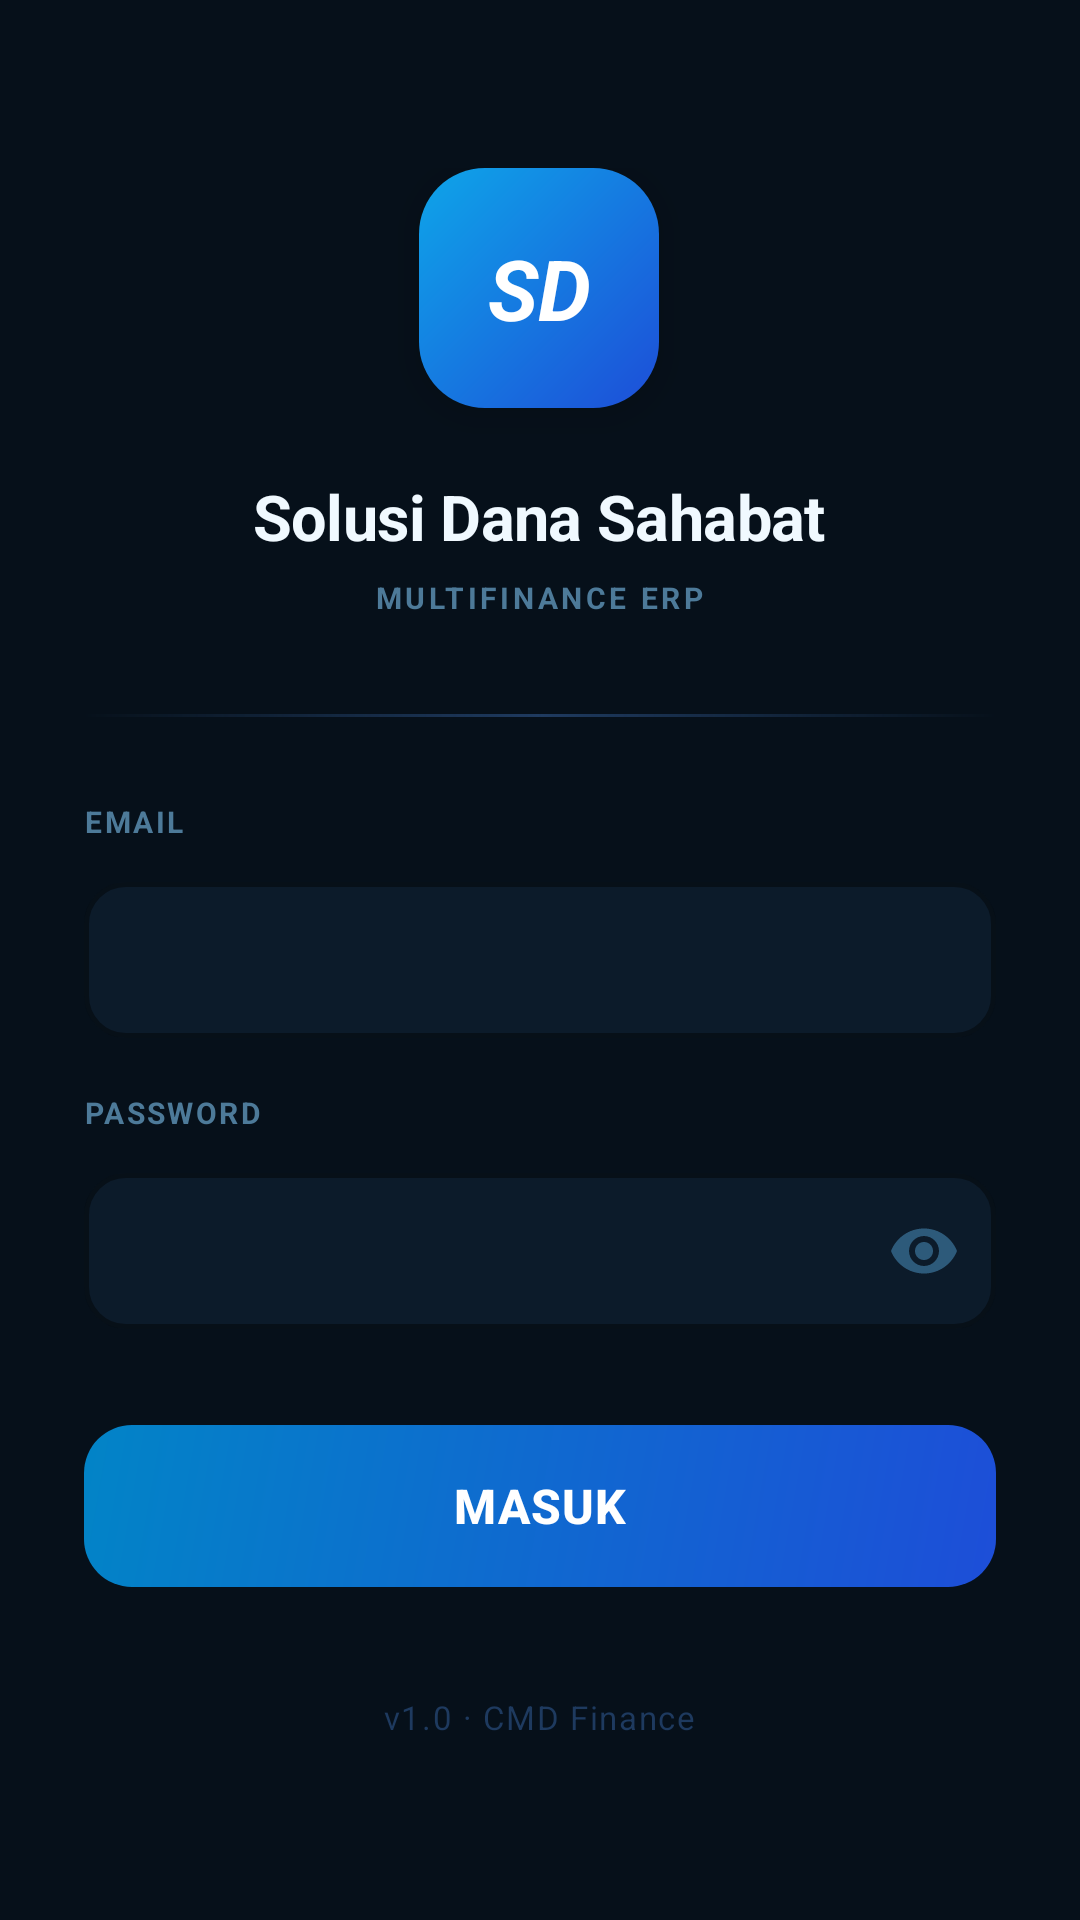

Layout XML and referenced resources for this Android screen:
<!-- AndroidManifest.xml: application theme Theme.SolusidanaSahabat -->
<!-- res/layout/activity_login.xml -->
<?xml version="1.0" encoding="utf-8"?>
<FrameLayout xmlns:android="http://schemas.android.com/apk/res/android"
    xmlns:app="http://schemas.android.com/apk/res-auto"
    android:layout_width="match_parent"
    android:layout_height="match_parent"
    android:background="@drawable/bg_login_dark">

    <ScrollView
        android:layout_width="match_parent"
        android:layout_height="match_parent"
        android:fillViewport="true">

        <LinearLayout
            android:layout_width="match_parent"
            android:layout_height="wrap_content"
            android:orientation="vertical"
            android:gravity="center_horizontal"
            android:paddingHorizontal="28dp"
            android:paddingTop="56dp"
            android:paddingBottom="40dp">

            
            <LinearLayout
                android:layout_width="wrap_content"
                android:layout_height="wrap_content"
                android:orientation="vertical"
                android:gravity="center"
                android:layout_marginBottom="32dp">

                
                <TextView
                    android:layout_width="80dp"
                    android:layout_height="80dp"
                    android:text="SD"
                    android:textSize="28sp"
                    android:textStyle="bold|italic"
                    android:textColor="#FFFFFF"
                    android:gravity="center"
                    android:background="@drawable/bg_login_logo"
                    android:layout_marginBottom="22dp"
                    android:elevation="8dp" />

                <TextView
                    android:layout_width="wrap_content"
                    android:layout_height="wrap_content"
                    android:text="Solusi Dana Sahabat"
                    android:textSize="21sp"
                    android:textStyle="bold"
                    android:textColor="#F0F9FF"
                    android:letterSpacing="-0.01"
                    android:layout_marginBottom="6dp" />

                <TextView
                    android:layout_width="wrap_content"
                    android:layout_height="wrap_content"
                    android:text="MULTIFINANCE ERP"
                    android:textSize="10sp"
                    android:textColor="#4D7A99"
                    android:letterSpacing="0.12"
                    android:textStyle="bold" />

            </LinearLayout>

            
            <View
                android:layout_width="match_parent"
                android:layout_height="1dp"
                android:background="@drawable/bg_login_divider"
                android:layout_marginBottom="28dp" />

            
            <TextView
                android:layout_width="match_parent"
                android:layout_height="wrap_content"
                android:text="EMAIL"
                android:textSize="10sp"
                android:textColor="#4D7A99"
                android:letterSpacing="0.08"
                android:textStyle="bold"
                android:layout_marginBottom="8dp" />

            <com.google.android.material.textfield.TextInputLayout
                android:layout_width="match_parent"
                android:layout_height="wrap_content"
                style="@style/Widget.MaterialComponents.TextInputLayout.OutlinedBox"
                app:boxBackgroundColor="#0C1B2A"
                app:boxStrokeColor="#1A3050"
                app:boxStrokeWidth="1.5dp"
                app:hintTextColor="#4D7A99"
                app:boxCornerRadiusTopStart="14dp"
                app:boxCornerRadiusTopEnd="14dp"
                app:boxCornerRadiusBottomStart="14dp"
                app:boxCornerRadiusBottomEnd="14dp"
                android:layout_marginBottom="18dp">

                <com.google.android.material.textfield.TextInputEditText
                    android:id="@+id/etEmail"
                    android:layout_width="match_parent"
                    android:layout_height="52dp"
                    android:inputType="textEmailAddress"
                    android:imeOptions="actionNext"
                    android:textColor="#D4E8F5"
                    android:textColorHint="#2D5A7A"
                    android:textSize="15sp"
                    android:background="@null" />
            </com.google.android.material.textfield.TextInputLayout>

            
            <TextView
                android:layout_width="match_parent"
                android:layout_height="wrap_content"
                android:text="PASSWORD"
                android:textSize="10sp"
                android:textColor="#4D7A99"
                android:letterSpacing="0.08"
                android:textStyle="bold"
                android:layout_marginBottom="8dp" />

            <com.google.android.material.textfield.TextInputLayout
                android:layout_width="match_parent"
                android:layout_height="wrap_content"
                style="@style/Widget.MaterialComponents.TextInputLayout.OutlinedBox"
                app:boxBackgroundColor="#0C1B2A"
                app:boxStrokeColor="#1A3050"
                app:boxStrokeWidth="1.5dp"
                app:hintTextColor="#4D7A99"
                app:passwordToggleEnabled="true"
                app:passwordToggleTint="#2D5A7A"
                app:boxCornerRadiusTopStart="14dp"
                app:boxCornerRadiusTopEnd="14dp"
                app:boxCornerRadiusBottomStart="14dp"
                app:boxCornerRadiusBottomEnd="14dp"
                android:layout_marginBottom="32dp">

                <com.google.android.material.textfield.TextInputEditText
                    android:id="@+id/etPassword"
                    android:layout_width="match_parent"
                    android:layout_height="52dp"
                    android:inputType="textPassword"
                    android:imeOptions="actionDone"
                    android:textColor="#D4E8F5"
                    android:textColorHint="#2D5A7A"
                    android:textSize="15sp"
                    android:background="@null" />
            </com.google.android.material.textfield.TextInputLayout>

            
            <ProgressBar
                android:id="@+id/progressBar"
                android:layout_width="wrap_content"
                android:layout_height="wrap_content"
                android:layout_gravity="center"
                android:indeterminateTint="#0EA5E9"
                android:layout_marginBottom="12dp"
                android:visibility="gone" />

            
            <Button
                android:id="@+id/btnLogin"
                android:layout_width="match_parent"
                android:layout_height="54dp"
                android:text="Masuk"
                android:textSize="16sp"
                android:textStyle="bold"
                android:textColor="#FFFFFF"
                android:letterSpacing="0.02"
                android:background="@drawable/bg_login_button"
                android:stateListAnimator="@null"
                android:elevation="0dp" />

            
            <TextView
                android:layout_width="wrap_content"
                android:layout_height="wrap_content"
                android:text="v1.0 · CMD Finance"
                android:textSize="11sp"
                android:textColor="#1E3A5F"
                android:letterSpacing="0.05"
                android:layout_marginTop="36dp" />

        </LinearLayout>
    </ScrollView>
</FrameLayout>
<!-- resources referenced by this layout -->
<resources>
  <!-- drawable bg_login_button (drawable) -->
  <?xml version="1.0" encoding="utf-8"?>
  <shape xmlns:android="http://schemas.android.com/apk/res/android"
      android:shape="rectangle">
      <gradient
          android:startColor="#1D4ED8"
          android:endColor="#0284C7"
          android:angle="135"
          android:type="linear" />
      <corners android:radius="16dp" />
  </shape>
  <!-- drawable bg_login_dark (drawable) -->
  <?xml version="1.0" encoding="utf-8"?>
  <shape xmlns:android="http://schemas.android.com/apk/res/android">
      <solid android:color="#06101A" />
  </shape>
  <!-- drawable bg_login_divider (drawable) -->
  <?xml version="1.0" encoding="utf-8"?>
  <shape xmlns:android="http://schemas.android.com/apk/res/android"
      android:shape="rectangle">
      <gradient
          android:startColor="#0000"
          android:centerColor="#1E3A5F"
          android:endColor="#0000"
          android:angle="0"
          android:type="linear" />
  </shape>
  <!-- drawable bg_login_logo (drawable) -->
  <?xml version="1.0" encoding="utf-8"?>
  <shape xmlns:android="http://schemas.android.com/apk/res/android"
      android:shape="rectangle">
      <gradient
          android:startColor="#1D4ED8"
          android:endColor="#0EA5E9"
          android:angle="135"
          android:type="linear" />
      <corners android:radius="22dp" />
  </shape>
  <style name="Theme.SolusidanaSahabat" parent="Theme.MaterialComponents.DayNight.NoActionBar">
          <item name="colorPrimary">@color/primary</item>
          <item name="colorPrimaryDark">@color/primary_dark</item>
          <item name="colorAccent">@color/accent</item>
          <item name="android:windowBackground">@color/background</item>
          <item name="colorSurface">@color/surface</item>
          <item name="android:textColorPrimary">@color/text_primary</item>
          <item name="android:textColorSecondary">@color/text_secondary</item>
      </style>
  <color name="primary">#1E293B</color>
  <color name="primary_dark">#0F172A</color>
  <color name="accent">#3B82F6</color>
  <color name="background">#F8FAFC</color>
  <color name="surface">#FFFFFF</color>
  <color name="text_primary">#0F172A</color>
  <color name="text_secondary">#64748B</color>
</resources>
